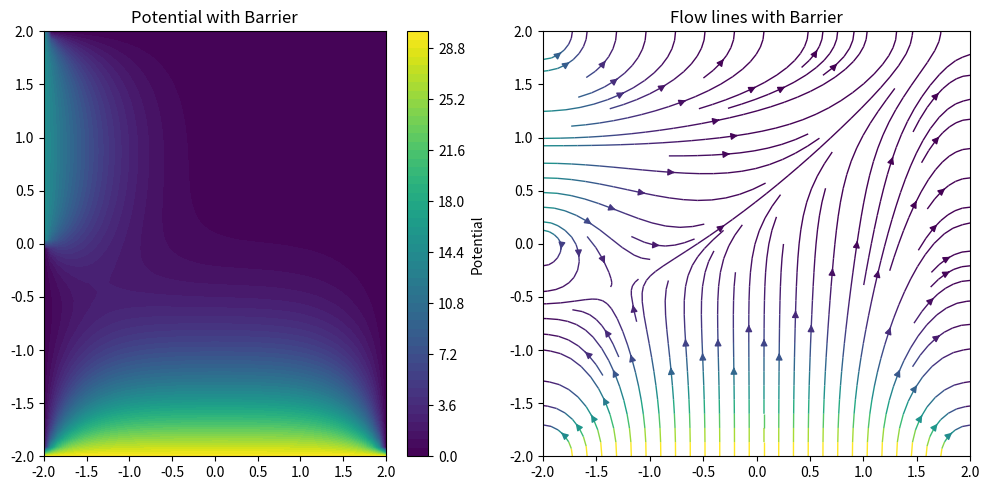

Recreate this plot in Python.
import numpy as np
import matplotlib.pyplot as plt

# Parámetros
nx, ny = 50, 50  # Tamaño de la grilla
lx, ly = 4, 4  # Dimensiones físicas del dominio
dx, dy = lx / (nx - 1), ly / (ny - 1)  # Espaciado en x e y

# Inicializamos el potencial como una matriz de ceros
potential = np.zeros((ny, nx))

# Condiciones de borde: potencial alto en un lado y bajo en el otro
potential[:, 0] = 0  # Borde izquierdo: potencial bajo
potential[nx//2:, 0] = 15  # Borde derecho: potencial alto
potential[0, :] = 30  # Borde derecho: potencial alto

#Defino una barrera vertical transversal al flujo
#barrier_x = nx // 2  # Posición x de la barrera
#barrier_y_start, barrier_y_end = ny // 4, 3 * ny // 4  # Altura de la barrera
#potential[barrier_y_start:barrier_y_end, barrier_x] = 0  # Mantener el potencial constante en la barrera

#Defino una barrera horizontal transversal al flujo
#barrier_y = ny // 2  # Posición y de la barrera
#barrier_x_start, barrier_x_end = nx // 4, 3 * nx // 4  # Ancho de la barrera
#potential[barrier_y, barrier_x_start:barrier_x_end] = 0  # Mantener el potencial constante en la barrera

# Definir una barrera vertical en el centro del dominio, longitudinal al flujo
# Definir una barrera vertical en el centro del dominio
barrier_x = 0  # Posición x de la barrera
barrier_y_start, barrier_y_end = ny, ny // 2 # Altura de la barrera

# Asignamos un valor fijo a las celdas de la barrera para bloquear el paso
potential[barrier_y_start:barrier_y_end, barrier_x] = 0  # Valor fijo





# Resolución iterativa de la ecuación de Laplace
tolerance = 1e-6
max_iterations = 100
for it in range(max_iterations):
    potential_old = potential.copy()
    
    # Actualizamos el potencial en cada punto, evitando la barrera
    for i in range(1, ny-1):
        for j in range(1, nx-1):
            #if i >= barrier_y_start and i < barrier_y_end and j == barrier_x: Para una barrera  vertical transversal al flujo
            #if i == barrier_y and j >= barrier_x_start and j < barrier_x_end: #Para una barrera  horizontal transversal al flujo
            if i >= barrier_y_start and i < barrier_y_end and j == barrier_x:
                continue  # Saltar la actualización en las barreras
            potential[i, j] = 0.25 * (potential[i, j-1] +  # Izquierda
                                      potential[i, j+1] +  # Derecha
                                      potential[i-1, j] +  # Arriba
                                      potential[i+1, j])   # Abajo
    
    # Comprobamos la convergencia
    if np.max(np.abs(potential - potential_old)) < tolerance:
        print(f"Convergencia alcanzada en {it} iteraciones")
        break

# Calcular el gradiente del potencial (flujo de velocidad)
dy, dx = np.gradient(potential)

# Asignar 0 al gradiente en la barrera para que el flujo no la atraviese
dy[barrier_y_start:barrier_y_end, barrier_x] = 0
dx[barrier_y_start:barrier_y_end, barrier_x] = 0


velocity_x = -dx  # La velocidad es el negativo del gradiente del potencial
velocity_y = -dy

# Crear la grilla de coordenadas para visualizar
x = np.linspace(-lx / 2, lx / 2, nx)
y = np.linspace(-ly / 2, ly / 2, ny)
X, Y = np.meshgrid(x, y)

# Graficar el potencial y las líneas de flujo con streamplot
plt.figure(figsize=(10, 5))

# Subplot para el potencial
plt.subplot(1, 2, 1)
plt.contourf(X, Y, potential, levels=50, cmap='viridis')
plt.colorbar(label="Potential")
plt.title("Potential with Barrier")

# Subplot para las líneas de flujo (streamlines)
plt.subplot(1, 2, 2)
plt.streamplot(X, Y, velocity_x, velocity_y, color=potential, linewidth=1, cmap='viridis')
plt.title("Flow lines with Barrier")

plt.tight_layout()
plt.savefig(f"prueba.jpg", format='jpg', bbox_inches='tight', pad_inches=0)

